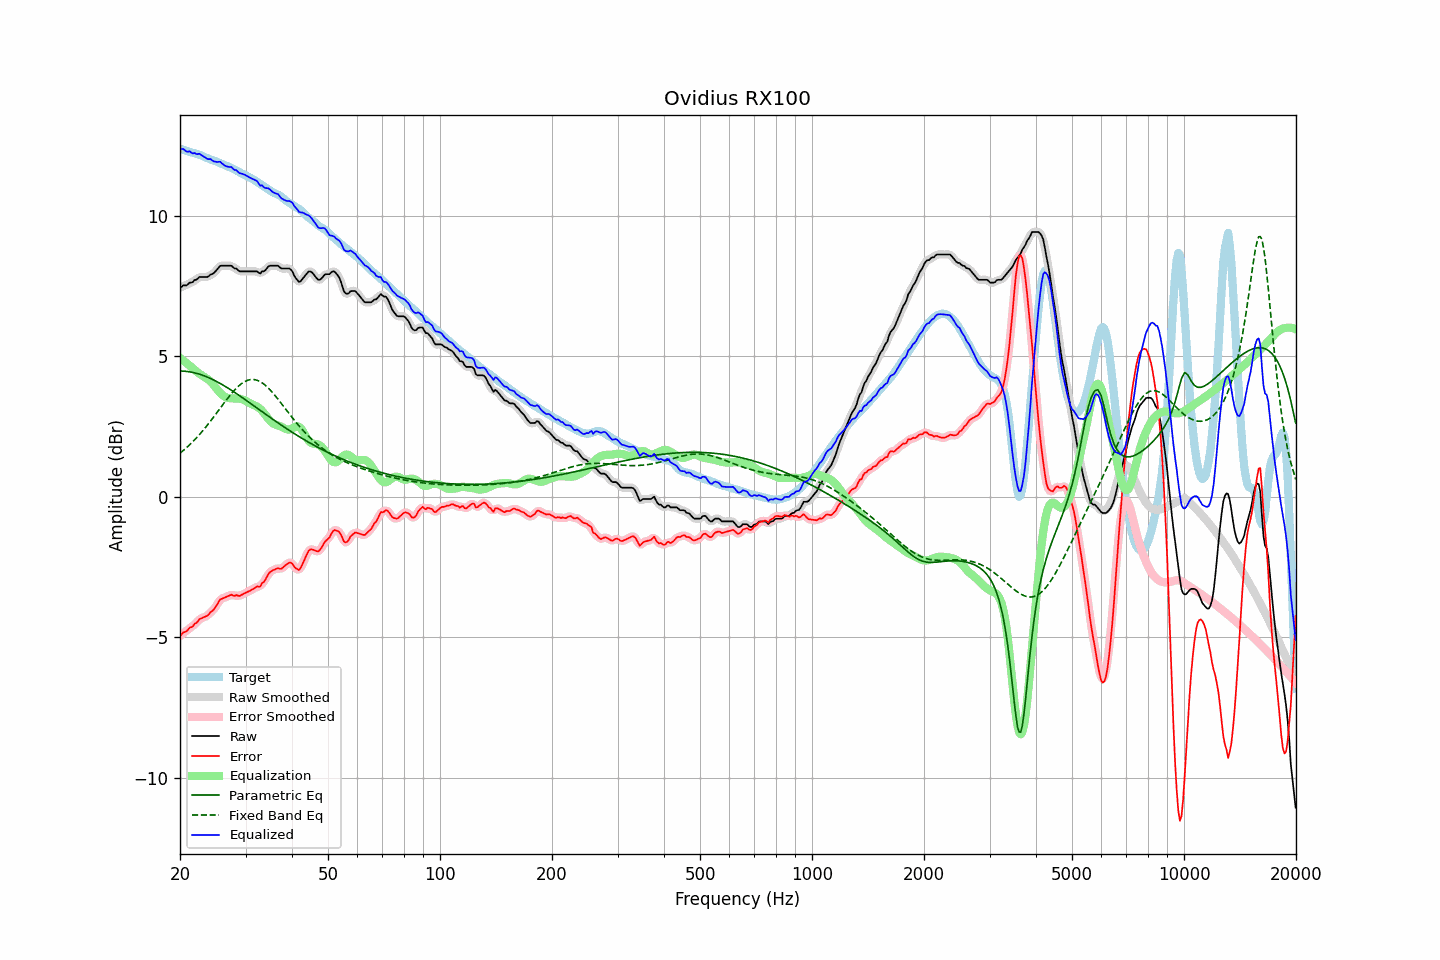

The table this chart was drawn from, first rows:
frequency, raw, error, smoothed, error_smoothed, equalization, parametric_eq, fixed_band_eq, equalized_raw, equalized_smoothed, target
20.00, 7.43, -4.96, 7.44, -4.95, 4.94, 4.48, 1.56, 12.37, 12.39, 12.39
20.20, 7.48, -4.89, 7.47, -4.90, 4.90, 4.48, 1.60, 12.38, 12.37, 12.37
20.40, 7.53, -4.82, 7.50, -4.85, 4.86, 4.48, 1.65, 12.38, 12.36, 12.35
20.61, 7.53, -4.80, 7.53, -4.81, 4.81, 4.47, 1.70, 12.34, 12.34, 12.33
20.81, 7.53, -4.79, 7.55, -4.76, 4.77, 4.47, 1.75, 12.29, 12.32, 12.31
21.02, 7.57, -4.73, 7.57, -4.72, 4.72, 4.46, 1.80, 12.29, 12.29, 12.30
21.23, 7.63, -4.65, 7.60, -4.68, 4.67, 4.45, 1.86, 12.30, 12.27, 12.28
21.44, 7.63, -4.64, 7.64, -4.63, 4.63, 4.44, 1.91, 12.25, 12.26, 12.26
21.66, 7.65, -4.60, 7.67, -4.58, 4.58, 4.43, 1.97, 12.22, 12.24, 12.25
21.87, 7.72, -4.52, 7.69, -4.54, 4.53, 4.42, 2.03, 12.25, 12.22, 12.24
22.09, 7.73, -4.49, 7.74, -4.48, 4.48, 4.40, 2.09, 12.21, 12.22, 12.22
22.31, 7.77, -4.44, 7.78, -4.42, 4.43, 4.39, 2.15, 12.20, 12.21, 12.20
22.54, 7.83, -4.35, 7.81, -4.37, 4.39, 4.37, 2.21, 12.22, 12.20, 12.18
22.76, 7.83, -4.33, 7.83, -4.33, 4.35, 4.35, 2.28, 12.18, 12.18, 12.16
22.99, 7.83, -4.30, 7.83, -4.30, 4.31, 4.33, 2.34, 12.14, 12.15, 12.13
23.22, 7.83, -4.28, 7.83, -4.28, 4.28, 4.31, 2.41, 12.10, 12.10, 12.10
23.45, 7.83, -4.25, 7.82, -4.26, 4.24, 4.29, 2.48, 12.07, 12.07, 12.08
23.69, 7.83, -4.23, 7.84, -4.21, 4.20, 4.27, 2.55, 12.03, 12.05, 12.06
23.92, 7.86, -4.17, 7.87, -4.17, 4.16, 4.24, 2.63, 12.02, 12.03, 12.03
24.16, 7.92, -4.09, 7.90, -4.12, 4.11, 4.22, 2.70, 12.03, 12.01, 12.01
24.40, 7.93, -4.06, 7.94, -4.06, 4.05, 4.19, 2.77, 11.98, 11.98, 11.99
24.65, 7.97, -4.01, 7.98, -4.00, 3.98, 4.16, 2.85, 11.94, 11.95, 11.97
24.89, 8.03, -3.92, 8.02, -3.93, 3.90, 4.13, 2.93, 11.93, 11.93, 11.95
25.14, 8.09, -3.84, 8.10, -3.83, 3.83, 4.10, 3.00, 11.92, 11.93, 11.93
25.39, 8.16, -3.74, 8.16, -3.74, 3.76, 4.07, 3.08, 11.93, 11.93, 11.90
25.65, 8.23, -3.65, 8.21, -3.67, 3.70, 4.04, 3.16, 11.93, 11.91, 11.88
25.91, 8.23, -3.63, 8.23, -3.62, 3.65, 4.01, 3.24, 11.88, 11.88, 11.85
26.16, 8.23, -3.60, 8.24, -3.59, 3.60, 3.97, 3.31, 11.83, 11.83, 11.83
26.43, 8.23, -3.58, 8.23, -3.58, 3.56, 3.94, 3.39, 11.79, 11.79, 11.81
26.69, 8.23, -3.55, 8.23, -3.55, 3.54, 3.90, 3.46, 11.77, 11.77, 11.78
26.96, 8.23, -3.53, 8.23, -3.52, 3.52, 3.87, 3.54, 11.75, 11.76, 11.76
27.23, 8.23, -3.51, 8.23, -3.50, 3.51, 3.83, 3.61, 11.74, 11.74, 11.73
27.50, 8.23, -3.48, 8.21, -3.50, 3.51, 3.80, 3.68, 11.74, 11.72, 11.71
27.77, 8.17, -3.51, 8.18, -3.50, 3.51, 3.76, 3.74, 11.68, 11.69, 11.68
28.05, 8.13, -3.52, 8.15, -3.50, 3.51, 3.72, 3.81, 11.64, 11.66, 11.65
28.33, 8.13, -3.49, 8.11, -3.51, 3.50, 3.68, 3.87, 11.63, 11.61, 11.62
28.62, 8.07, -3.51, 8.07, -3.52, 3.50, 3.64, 3.92, 11.58, 11.57, 11.59
28.90, 8.03, -3.53, 8.05, -3.51, 3.49, 3.61, 3.97, 11.52, 11.54, 11.56
29.19, 8.03, -3.50, 8.03, -3.50, 3.48, 3.57, 4.02, 11.51, 11.51, 11.52
29.48, 8.03, -3.46, 8.02, -3.47, 3.47, 3.53, 4.06, 11.50, 11.49, 11.49
29.78, 8.03, -3.44, 8.03, -3.44, 3.44, 3.49, 4.10, 11.47, 11.47, 11.46
30.08, 8.03, -3.41, 8.03, -3.41, 3.42, 3.45, 4.13, 11.44, 11.44, 11.44
30.38, 8.03, -3.38, 8.03, -3.38, 3.38, 3.41, 4.15, 11.41, 11.41, 11.41
30.68, 8.03, -3.36, 8.03, -3.35, 3.35, 3.36, 4.17, 11.38, 11.38, 11.38
30.99, 8.03, -3.33, 8.03, -3.33, 3.32, 3.32, 4.18, 11.35, 11.35, 11.35
31.30, 8.03, -3.29, 8.03, -3.29, 3.30, 3.28, 4.18, 11.32, 11.32, 11.32
31.61, 8.03, -3.26, 8.03, -3.25, 3.27, 3.24, 4.18, 11.30, 11.30, 11.29
31.93, 8.03, -3.22, 8.03, -3.22, 3.24, 3.20, 4.17, 11.27, 11.27, 11.25
32.24, 8.03, -3.18, 8.00, -3.21, 3.21, 3.16, 4.15, 11.24, 11.22, 11.21
32.57, 7.98, -3.20, 7.99, -3.18, 3.17, 3.12, 4.13, 11.15, 11.16, 11.17
32.89, 7.95, -3.18, 7.98, -3.15, 3.12, 3.08, 4.10, 11.08, 11.11, 11.13
33.22, 8.03, -3.07, 7.99, -3.10, 3.07, 3.04, 4.06, 11.09, 11.06, 11.10
33.55, 8.03, -3.03, 8.03, -3.03, 3.00, 3.00, 4.02, 11.03, 11.03, 11.06
33.89, 8.07, -2.96, 8.08, -2.94, 2.93, 2.96, 3.98, 11.00, 11.01, 11.02
34.23, 8.13, -2.85, 8.13, -2.85, 2.85, 2.91, 3.93, 10.99, 10.99, 10.98
34.57, 8.20, -2.74, 8.19, -2.75, 2.78, 2.87, 3.87, 10.98, 10.97, 10.94
34.92, 8.23, -2.67, 8.22, -2.68, 2.71, 2.83, 3.81, 10.94, 10.94, 10.90
35.27, 8.23, -2.64, 8.23, -2.63, 2.66, 2.79, 3.75, 10.88, 10.89, 10.87
35.62, 8.23, -2.60, 8.23, -2.60, 2.61, 2.75, 3.69, 10.84, 10.84, 10.83
35.97, 8.23, -2.58, 8.23, -2.57, 2.58, 2.71, 3.62, 10.81, 10.82, 10.81
... 635 more rows
